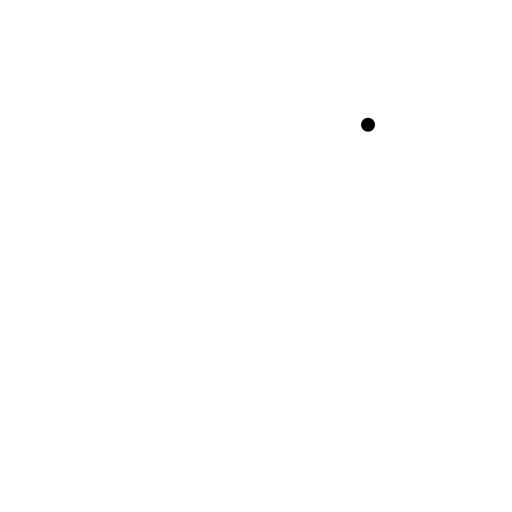
t = 0.00 s
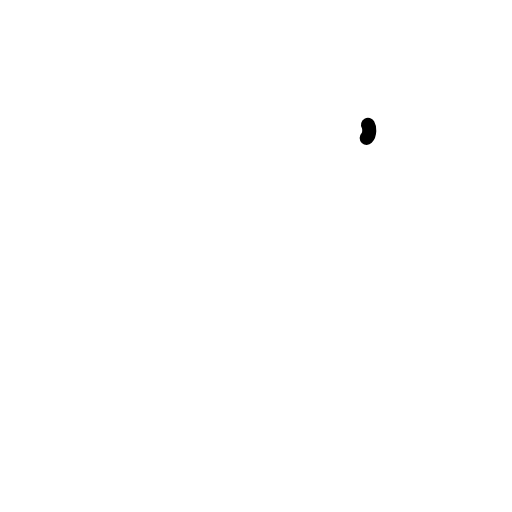
t = 0.38 s
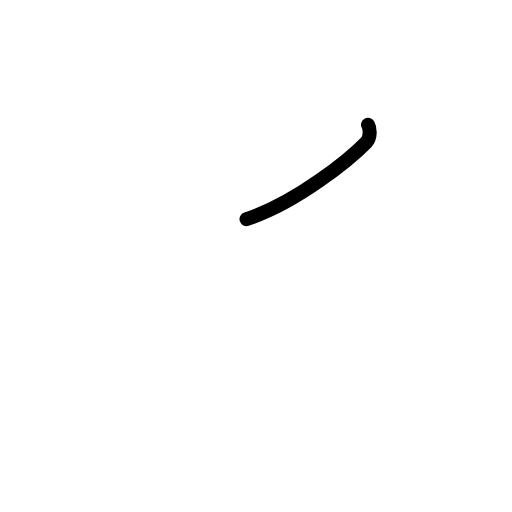
t = 0.75 s
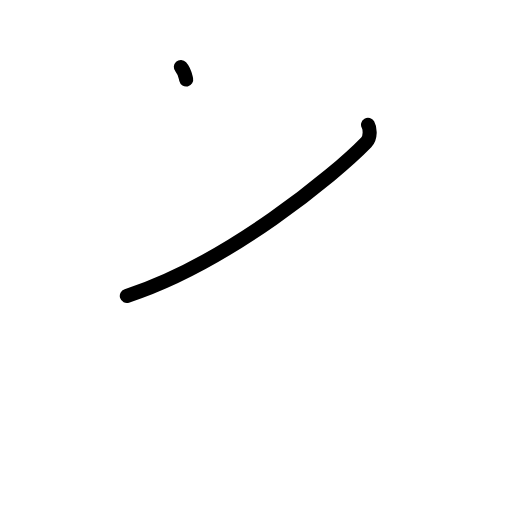
t = 1.19 s
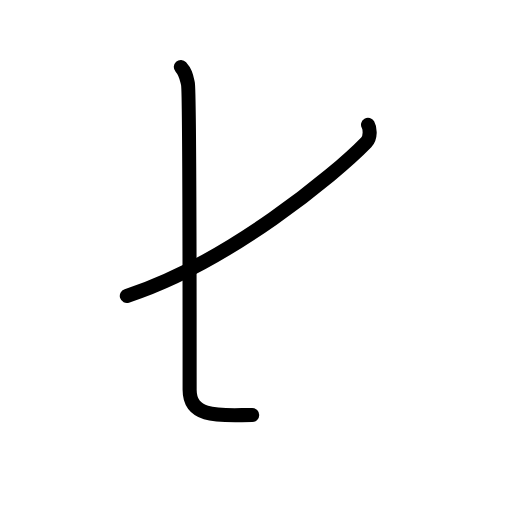
t = 1.63 s
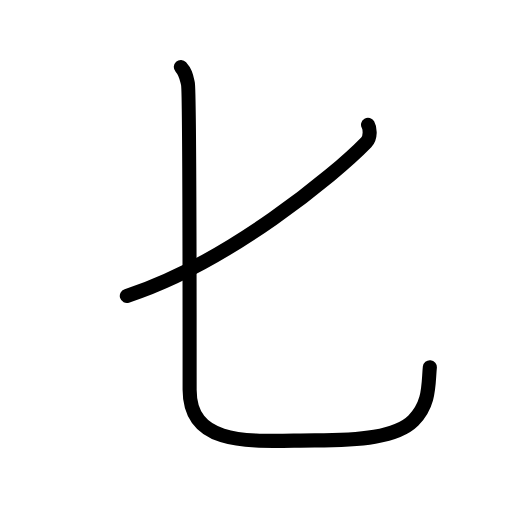
t = 2.00 s

The animated SVG that drew these frames (rendered in a browser with its animation timeline set to each time). Animation: 7 SMIL elements (animate=7); one cycle of 2.00 s.

<?xml version="1.0" encoding="UTF-8"?>
<!--
AniKanjiVG is licensed by CC-BY-SA Paul C. Sommerhoff (https://bitbucket.org/sommerhoff/anikanjivg).
AniKanjiVG uses KanjiVG which is licensed by CC-BY-SA Ulrich Apel (http://kanjivg.tagaini.net).
See also http://creativecommons.org/licenses/by-sa/3.0/
-->
<svg xmlns:kvg='http://kanjivg.tagaini.net' xmlns='http://www.w3.org/2000/svg' width='109' height='109' viewBox='0 0 109 109' style='fill:none;stroke:#000000;stroke-width:3;stroke-linecap:round;stroke-linejoin:round;' id="kvg:kanji_05315"><g id="kvg:05315" kvg:element="匕" kvg:radical="general"><path id="kvg:05315-s1" kvg:type="㇒" d="M78.35,26.56c0.4,0.69,0.65,2.69-0.38,3.74C71.32,37.15,48.5,56,27,63"><animate attributeName="d" begin="0.0s" dur="0.5s" from="M78.35,26.56C78.35,26.56,78.35,26.56,78.35,26.56" to="M78.35,26.56c0.4,0.69,0.65,2.69-0.38,3.74" />
<animate attributeName="d" begin="0.5s" dur="0.5s" from="M78.35,26.56c0.4,0.69,0.65,2.69-0.38,3.74c0,0,0,0,0,0,0" to="M78.35,26.56c0.4,0.69,0.65,2.69-0.38,3.74C71.32,37.15,48.5,56,27,63" />
</path>
<path id="kvg:05315-s2" kvg:type="㇟" d="M38.5,14.25c1.07,1.19,1.15,1.99,1.51,3.57c0.36,1.59,0.36,60.16,0.36,65.14c0,12.79,14.39,10.79,26.64,10.79c9.5,0,17.42-0.67,21-4.25s3.14-7.73,3.5-11.3"><animate attributeName="d" begin="1.0s" dur="0.25s" from="M38.5,14.25C38.5,14.25,38.5,14.25,38.5,14.25" to="M38.5,14.25c1.07,1.19,1.15,1.99,1.51,3.57" />
<animate attributeName="d" begin="1.25s" dur="0.25s" from="M38.5,14.25c1.07,1.19,1.15,1.99,1.51,3.57c0,0,0,0,0,0,0" to="M38.5,14.25c1.07,1.19,1.15,1.99,1.51,3.57c0.36,1.59,0.36,60.16,0.36,65.14" />
<animate attributeName="d" begin="1.5s" dur="0.25s" from="M38.5,14.25c1.07,1.19,1.15,1.99,1.51,3.57c0.36,1.59,0.36,60.16,0.36,65.14c0,0,0,0,0,0,0" to="M38.5,14.25c1.07,1.19,1.15,1.99,1.51,3.57c0.36,1.59,0.36,60.16,0.36,65.14c0,12.79,14.39,10.79,26.64,10.79" />
<animate attributeName="d" begin="1.75s" dur="0.25s" from="M38.5,14.25c1.07,1.19,1.15,1.99,1.51,3.57c0.36,1.59,0.36,60.16,0.36,65.14c0,12.79,14.39,10.79,26.64,10.79c0,0,0,0,0,0,0" to="M38.5,14.25c1.07,1.19,1.15,1.99,1.51,3.57c0.36,1.59,0.36,60.16,0.36,65.14c0,12.79,14.39,10.79,26.64,10.79c9.5,0,17.42-0.67,21-4.25s3.14-7.73,3.5-11.3" />
<animate attributeName="d" begin="0s" dur="1.0s" from="M-100,-100" to="M-100,-100" />
</path>
</g>
</svg>
